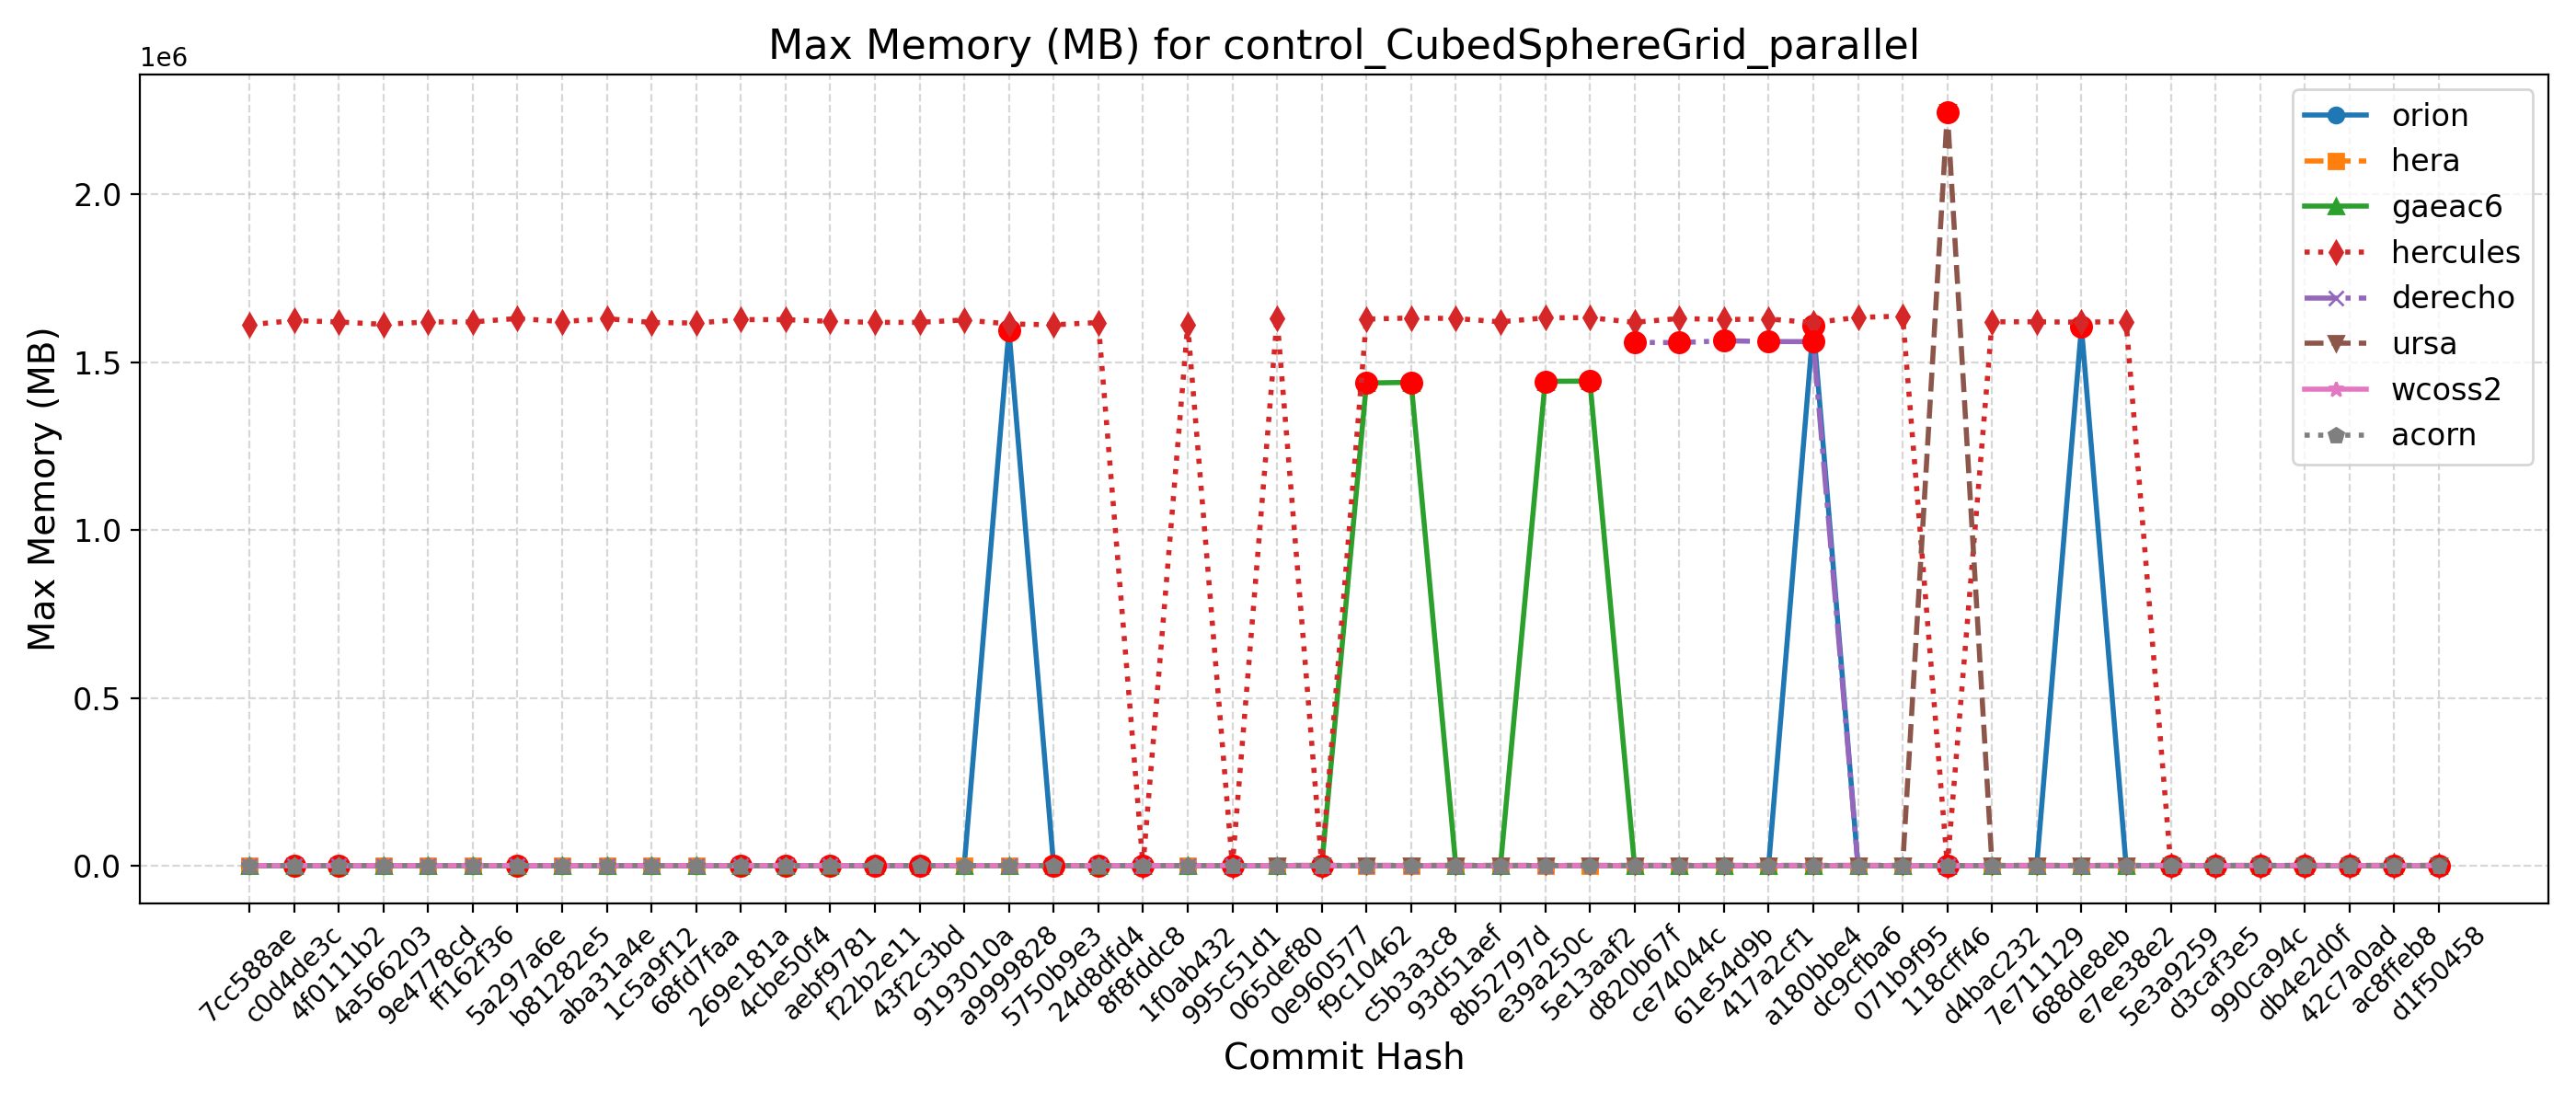

The file beside this chart, header and first rows:
Hash, Date, Message, orion, hera, gaeac6, hercules, derecho, ursa, wcoss2, acorn
d1f50458, 2025-09-23, Automatically add new PRs to WM PR Proje…, 1595, 1737, 1438, 1632, , 2243, 1581, 1584
ac8ffeb8, 2025-09-23, Update default_vars for stochastic physi…, 1595, 1737, 1438, 1632, , 2243, 1581, 1584
42c7a0ad, 2025-09-22, Send surface ocean currents to ATM for S…, 1598, 1736, 1438, 1629, , 2231, 1587, 1584
db4e2d0f, 2025-09-18, Replace icplocn2atm (integer) with use_o…, 1605, 1727, 1444, 1615, , 2239, 1588, 1583
990ca94c, 2025-09-16, Update tests such that LSM and LANDICE a…, 1595, 1727, 1438, 1624, , 2231, 1587, 1583
d3caf3e5, 2025-09-15, update mom6 to its main repo. 20250818 c…, 1594, 1735, 1444, 1628, , 2225, 1569, 1585
5e3a9259, 2025-09-10, Introduce tuning parameter for convectiv…, 1606, 1726, 1438, 1618, , 2232, 1588, 1585
e7ee38e2, 2025-09-08, Scale-aware 3DTKE EDMF and TTE-EDMF GFS …, 1598, 1741, 1441, 1621220, , 2218, 1587, 1584
688de8eb, 2025-09-04, Fix default cdmbgwd settings (#2788), 1605212, 1728, 1442, 1619408, 1563, 2229, 1574, 1584
7e711129, 2025-09-02, Use container with spack stack 1.9.2 (#2…, 1605, 1742, 1431, 1620604, 1563, 2219, 1587, 1587
d4bac232, 2025-08-29, MPAS dycore + Atmosphere Generalization …, 1605, 1742, 1431, 1620604, 1563, 2219, 1587, 1587
118cff46, 2025-08-25, Add FV3 grid mask for regional domains t…, 1611, 1739, 1435, 1622, 1565, 2245564, 1589, 1584
071b9f95, 2025-08-22, Fix Restart IAU and Ultra-Low Reproducib…, 1599, 1726, 1443, 1637620, 1561, 2235, 1592, 1584
dc9cfba6, 2025-08-19, Update CICE through 2025-07 and switch t…, 1609, 1739, 1433, 1633636, 1561, 2245, 1584, 1585
a180bbe4, 2025-08-15, FV3: Fix Prate_avg and UPP call freq + F…, 1609368, 1728, 1437, 1618076, 1561528, 2232, 1590, 1585
417a2cf1, 2025-08-13, Fix conus13km tests restart and decompos…, 1600, 1731, 1433, 1629012, 1561832, 2224, 1589, 1584
61e54d9b, 2025-08-11, Add two-way ocean-wave coupling feature …, 1608, 1733, 1440, 1627188, 1564204, 2233, 1584, 1585
ce74044c, 2025-08-06, Create a user-friendly "process model" t…, 1598, 1731, 1437, 1630492, 1558520, 2225, 1586, 1584
d820b67f, 2025-08-01, Update GOCART to v2.4.3 (#2819), 1598, 1730, 1433, 1619032, 1559420, 2247, 1588, 1586
5e13aaf2, 2025-07-29, Update DATM meshes and switch to bilinea…, 1601, 1726, 1444020, 1632872, , 2233, 1590, 1586
e39a250c, 2025-07-24, Update FV3 hash to include UPP ss192/Urs…, 1610, 1724, 1443328, 1632408, 1561, 2231, 1589, 1585
8b52797d, 2025-07-21, Combination of 2684,2707,2771 (MERRA2 3-…, 1605, 1739, 1435, 1620412, 1563, 2224, 1589, 1586
93d51aef, 2025-07-17, Exporting Canopy Variables from AQM to F…, 1607, 1738, 1439, 1630376, 1561, 2231, 1590, 1586
c5b3a3c8, 2025-07-14, GFDLMP-v3 and TEMPO MP microphysics (#25…, 1608, 1739, 1440432, 1631956, 1562, 2225, 1588, 1587
f9c10462, 2025-07-11, Combination of several CCPP-physics PRs …, 1601, 1732, 1438420, 1628720, 1560, 2236, 1585, 1586
0e960577, 2025-07-09, Combination #2777 (maintask writes CMEPS…, 1610, 1728, 1432, 1629, 1560, 2235, 1587, 1584
065def80, 2025-07-07, Port UFS-WM to Ursa (#2471), 1595, 1729, 1432, 1631504, 1560, 2239, 1570, 1586
995c51d1, 2025-07-03, Upgrade UFS-WM to spack-stack/1.9.2 (#26…, 1595, 1729, 1432, 1629, 1560, , 1570, 1586
1f0ab432, 2025-07-01, Reduce WW3 memory use (#2624), 1600, 1613, 1435, 1611920, 1573, , 1569, 1584
8f8fddc8, 2025-06-30, Bring in scale-aware 3DTKE related chang…, 1597, 1620, 1437, 1625, 1570, , 1570, 1582
24d8dfd4, 2025-06-26, Slight modification in orographic gravit…, 1596, 1591, 1434, 1618504, 1570, , 1582, 1580
5750b9e3, 2025-06-20, gcycle update (#2747), 1596, 1625, 1433, 1611712, 1564, , 1561, 1580
a9999828, 2025-06-12, Add a new parameter in dycore to control…, 1596424, 1614, 1435, 1614308, 1567, , 1568, 1580
9193010a, 2025-06-06, In Noah-MP, set zero for canopy liquid a…, 1598, 1617, 1435, 1626096, , , 1582, 1581
43f2c3bd, 2025-06-04, Urgent Documentation Update for HSD Capa…, 1596, 1623, 1434, 1618964, 1563, , 1565, 1581
f22b2e11, 2025-06-02, Bug fix for surface roughness calculatio…, 1596, 1623, 1434, 1618964, 1563, , 1565, 1581
aebf9781, 2025-05-27, Fix bug to improve wave initialization b…, 1599, 1587, 1434, 1621836, 1564, , 1567, 1582
4cbe50f4, 2025-05-23, Add idealized, regional tropical cyclone…, 1594, 1596, 1435, 1627064, 1568, , 1583, 1582
269e181a, 2025-05-23, Add GFSv17 IAU restart tests without wav…, 1594, 1596, 1435, 1627064, 1568, , 1583, 1582
68fd7faa, 2025-05-15, Enable Hera, Hercules Gnu tests: cpld_de…, 1594, 1612, 1437, 1616924, 1565, , 1581, 1580
1c5a9f12, 2025-05-09, Add "ultra low" coupled configurations t…, 1594, 1618, 1437, 1618600, 1565, , 1581, 1580
aba31a4e, 2025-05-06, Resolve miscellaneous WM issues and upda…, 1596, 1600, 1439, 1630084, 1566, , 1567, 1579
b81282e5, 2025-05-05, Switch to vector remapping and bilinear …, 1596, 1600, 1439, 1621172, 1566, , 1567, 1579
5a297a6e, 2025-05-02, improve coupled model startup cost for w…, 1596, 1597, 1435, 1630512, 1571, , 1582, 1580
ff162f36, 2025-05-01, NSSL MP scheme updates + Stochastic Phys…, 1597, 1603, 1437, 1620148, 1571, , 1577, 1579
9e4778cd, 2025-04-25, Loosen restriction on optional arguments…, 1594, 1606, 1435, 1620268, 1567, , 1579, 1579
4a566203, 2025-04-23, CMake Atmosphere Dycore Generalization +…, 1589, 1602, 1435, 1613032, 1566, , 1581, 1579
4f0111b2, 2025-04-21, Add CMEPS log file at restart write; IAU…, 1598, 1590, 1433, 1620120, 1567, , 1578, 1579
c0d4de3c, 2025-04-18, Update mom6 to its main repository 20250…, 1594, 1593, 1434, 1624292, 1571, , 1579, 1580
7cc588ae, 2025-04-16, Add PIO configuration variables for CMEP…, 1600, 1610, 1435, 1611812, 1570, , 1578, 1580
